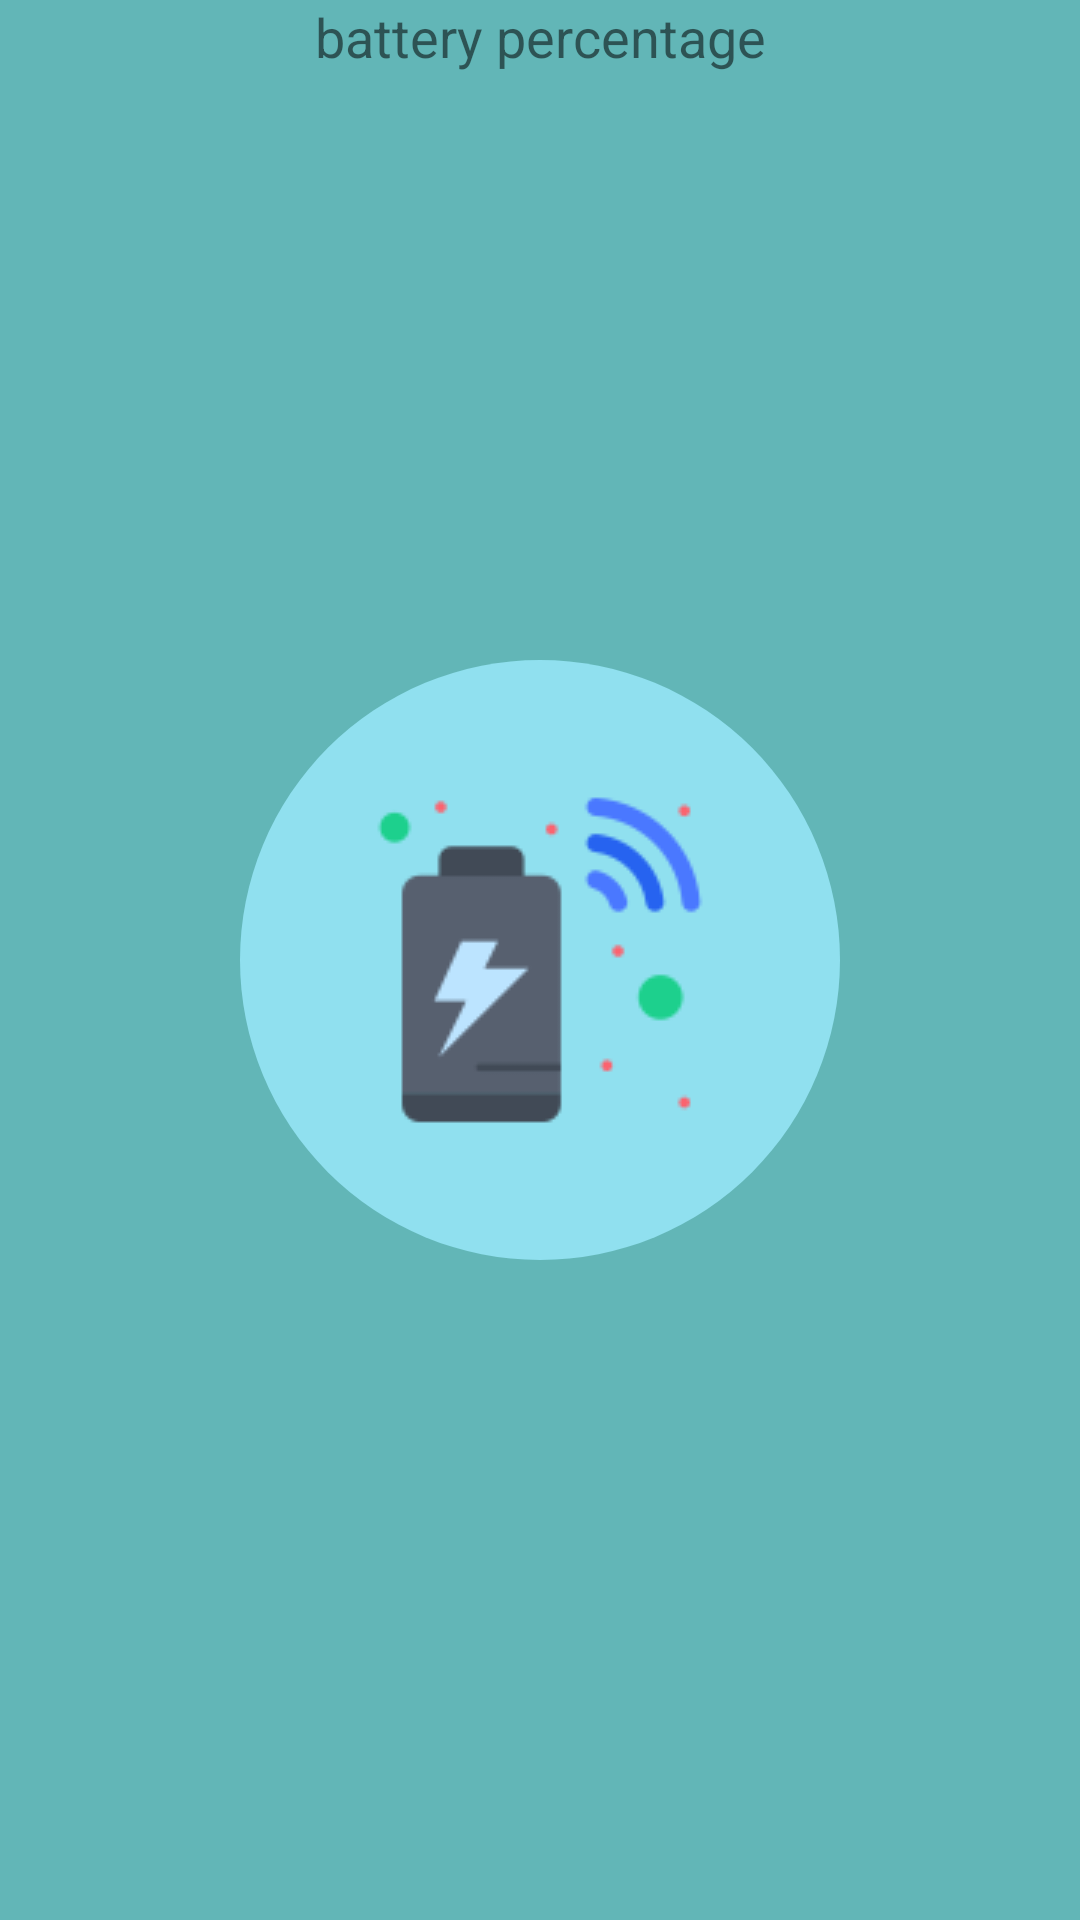

Here is an Android app screen rendered from its layout file. Give the layout XML and the strings, colors and styles it references.
<!-- AndroidManifest.xml: application theme Theme.BluetoothAPP -->
<!-- res/layout/activity_battery2.xml -->
<?xml version="1.0" encoding="utf-8"?>
<RelativeLayout xmlns:android="http://schemas.android.com/apk/res/android"
    xmlns:app="http://schemas.android.com/apk/res-auto"
    xmlns:tools="http://schemas.android.com/tools"
    android:layout_width="match_parent"
    android:layout_height="match_parent"
    android:background="@color/background"
    android:id="@+id/batteryLayout"
    tools:context=".Battery">


    <TextView
        android:id="@+id/text"
        android:layout_width="match_parent"
        android:layout_height="wrap_content"
        android:text="battery percentage"
        android:textAlignment="center"
        android:textSize="18sp"

        />

    <ImageButton

        android:layout_width="wrap_content"
        android:layout_height="wrap_content"
        android:layout_centerInParent="true"
        android:background="@drawable/btn_background"
        android:src="@drawable/battery"
        tools:ignore="SpeakableTextPresentCheck" />

</RelativeLayout>
<!-- resources referenced by this layout -->
<resources>
  <color name="background">#62B6B7</color>
  <!-- drawable battery: png bitmap (drawable, 4418 bytes) -->
  <!-- drawable btn_background (drawable) -->
  <?xml version="1.0" encoding="utf-8"?>
  <shape xmlns:android="http://schemas.android.com/apk/res/android" android:shape="rectangle">
      <size android:height="200dp" android:width="200dp"/>
      <solid android:color="@color/toolbar"/>
      <corners android:radius="120dp"/>
  
  </shape>
  <style name="Theme.BluetoothAPP" parent="Theme.MaterialComponents.DayNight.NoActionBar">
          
          <item name="colorPrimary">@color/purple_500</item>
          <item name="colorPrimaryVariant">@color/purple_700</item>
          <item name="colorOnPrimary">@color/white</item>
          
          <item name="colorSecondary">@color/teal_200</item>
          <item name="colorSecondaryVariant">@color/teal_700</item>
          <item name="colorOnSecondary">@color/black</item>
          
          <item name="android:statusBarColor" tools:targetApi="l">?attr/colorPrimaryVariant</item>
          
      </style>
  <color name="toolbar">#90e0ef</color>
  <color name="purple_500">#FF6200EE</color>
  <color name="purple_700">#FF3700B3</color>
  <color name="white">#fff</color>
  <color name="teal_200">#FF03DAC5</color>
  <color name="teal_700">#FF018786</color>
  <color name="black">#FF000000</color>
</resources>
